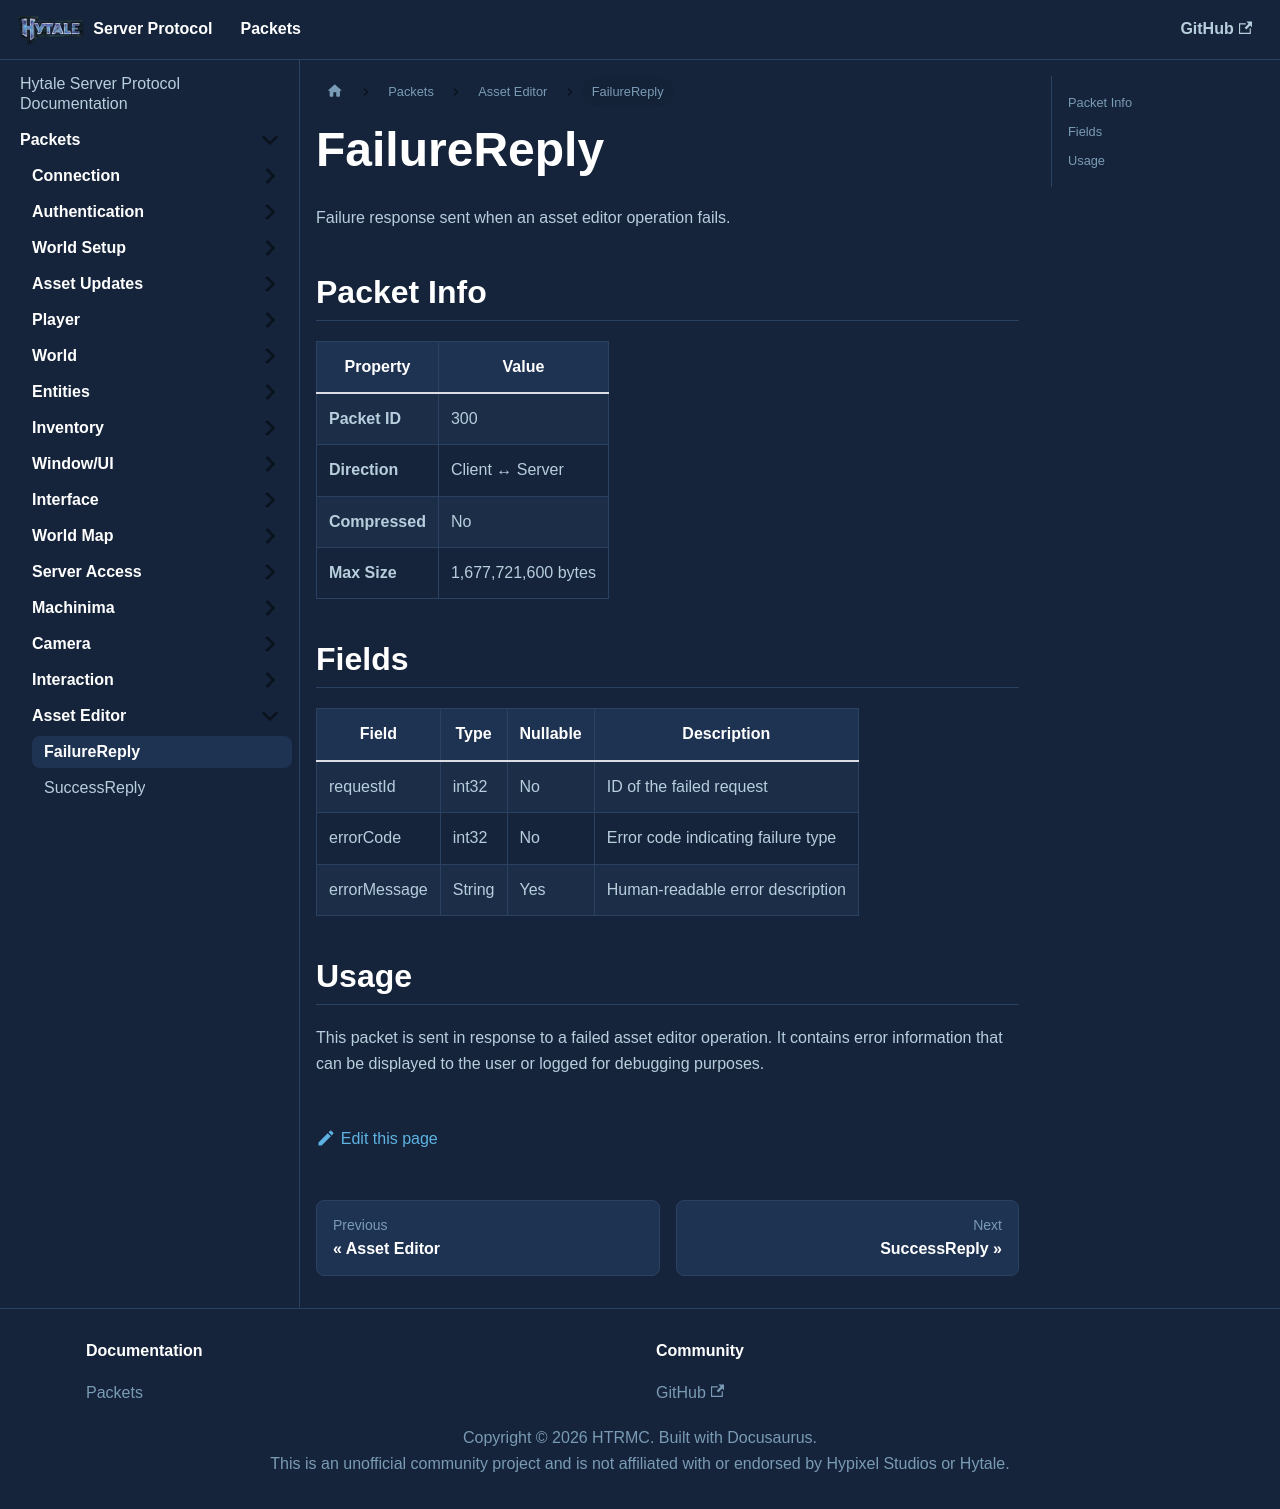

repository: HTRMC/HytaleServerDocs · page: docs/packets/asseteditor/failurereply/index.html · generator: docusaurus

---
sidebar_position: 1
---

# FailureReply

Failure response sent when an asset editor operation fails.

## Packet Info

| Property | Value |
|----------|-------|
| **Packet ID** | 300 |
| **Direction** | Client ↔ Server |
| **Compressed** | No |
| **Max Size** | 1,677,721,600 bytes |

## Fields

| Field | Type | Nullable | Description |
|-------|------|----------|-------------|
| requestId | int32 | No | ID of the failed request |
| errorCode | int32 | No | Error code indicating failure type |
| errorMessage | String | Yes | Human-readable error description |

## Usage

This packet is sent in response to a failed asset editor operation. It contains error information that can be displayed to the user or logged for debugging purposes.
